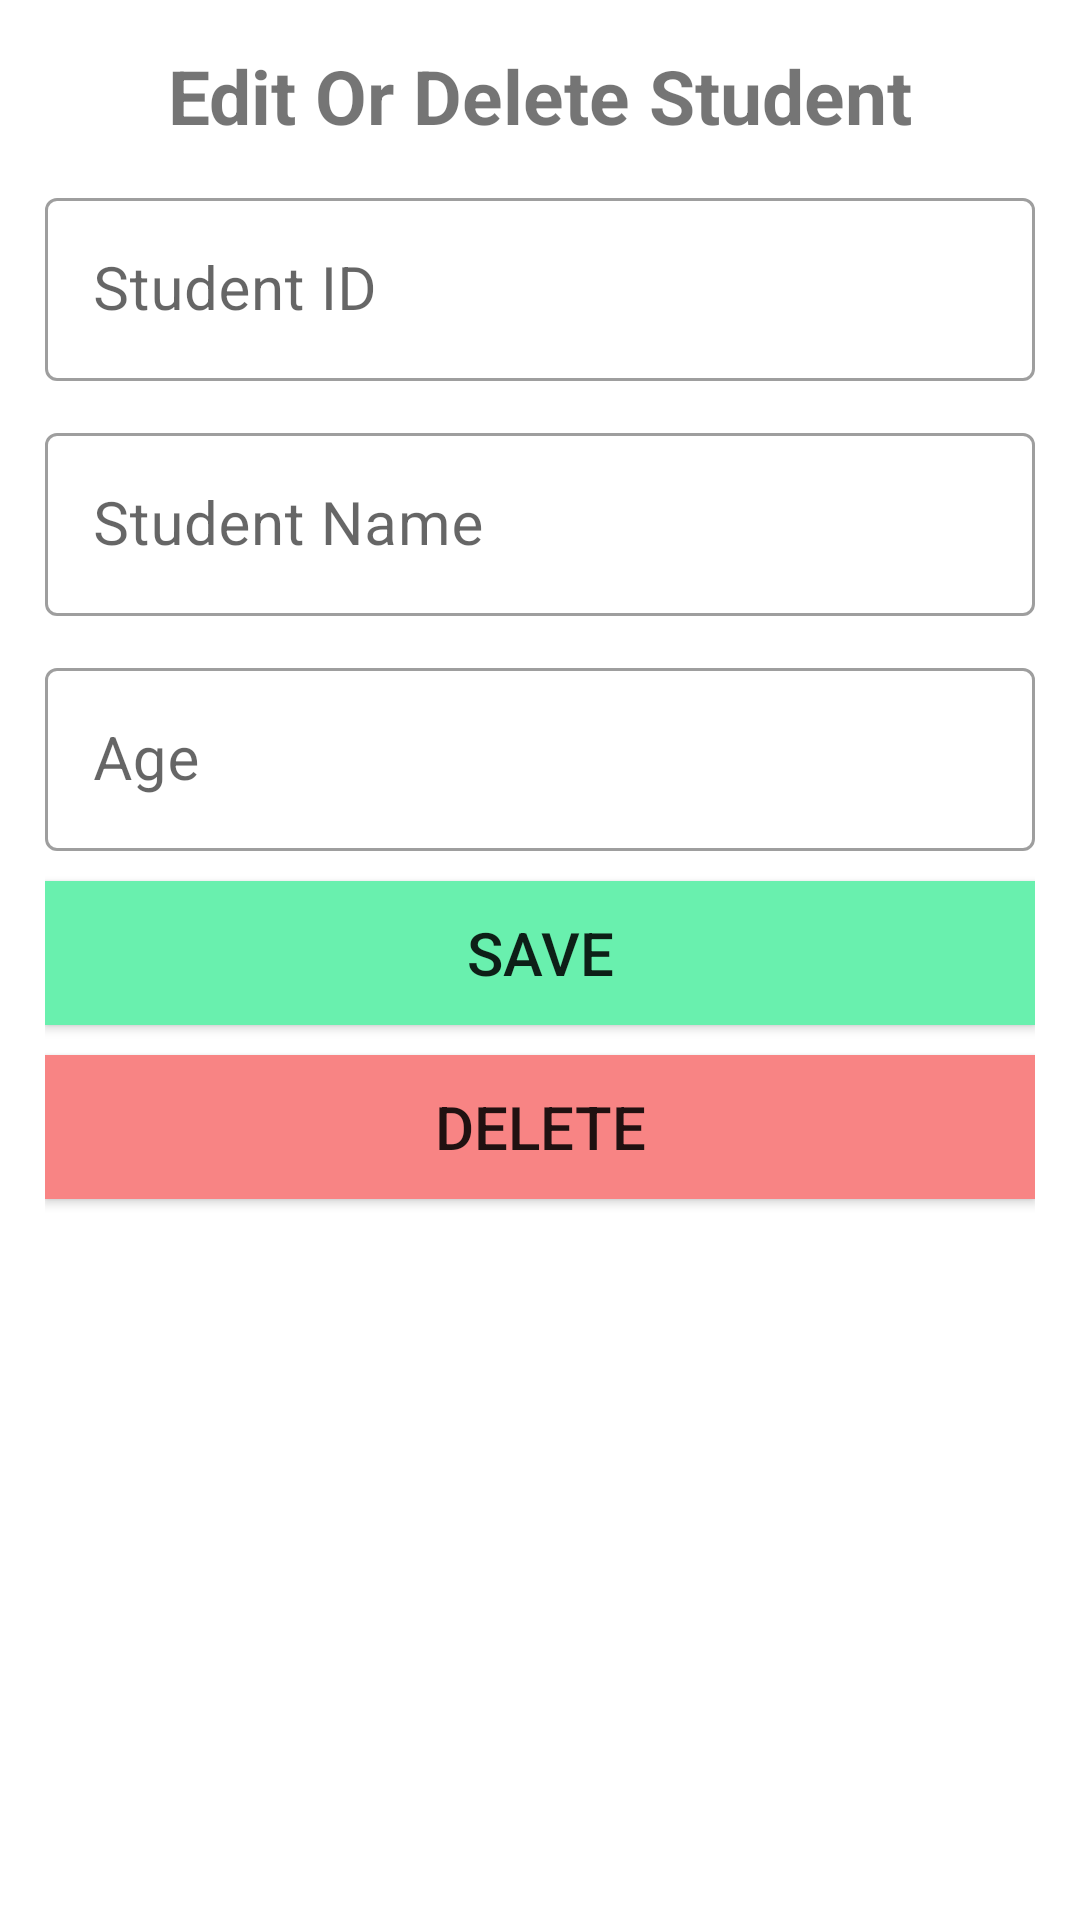

Android layout source for this screen:
<!-- AndroidManifest.xml: application theme Theme.Lab9MySQLUpdateDelete2022 -->
<!-- res/layout/activity_edit_delete.xml -->
<?xml version="1.0" encoding="utf-8"?>
<LinearLayout xmlns:android="http://schemas.android.com/apk/res/android"
    xmlns:app="http://schemas.android.com/apk/res-auto"
    xmlns:tools="http://schemas.android.com/tools"
    android:layout_width="match_parent"
    android:layout_height="match_parent"
    android:orientation="vertical"
    android:padding="15dp"
    tools:context=".EditDeleteActivity">

    <TextView
        android:layout_width="match_parent"
        android:layout_height="wrap_content"
        android:text="Edit Or Delete Student"
        android:textAlignment="center"
        android:textSize="25sp"
        android:textStyle="bold" />
    <com.google.android.material.textfield.TextInputLayout
        android:layout_width="match_parent"
        android:layout_height="wrap_content"
        style="@style/Widget.MaterialComponents.TextInputLayout.OutlinedBox"
        android:hint="Student ID"
        android:layout_marginTop="12dp">
        <com.google.android.material.textfield.TextInputEditText
            android:id="@+id/edtId"
            android:layout_width="match_parent"
            android:layout_height="wrap_content"
            android:inputType="text"
            android:textSize="20sp"/>
    </com.google.android.material.textfield.TextInputLayout>
    <com.google.android.material.textfield.TextInputLayout
        android:layout_width="match_parent"
        android:layout_height="wrap_content"
        style="@style/Widget.MaterialComponents.TextInputLayout.OutlinedBox"
        android:hint="Student Name"
        android:layout_marginTop="12dp">
        <com.google.android.material.textfield.TextInputEditText
            android:id="@+id/edtName"
            android:layout_width="match_parent"
            android:layout_height="wrap_content"
            android:inputType="text"
            android:textSize="20sp"/>
    </com.google.android.material.textfield.TextInputLayout>
    <com.google.android.material.textfield.TextInputLayout
        android:layout_width="match_parent"
        android:layout_height="wrap_content"
        style="@style/Widget.MaterialComponents.TextInputLayout.OutlinedBox"
        android:hint="Age"
        android:layout_marginTop="12dp">
        <com.google.android.material.textfield.TextInputEditText
            android:id="@+id/edtAge"
            android:layout_width="match_parent"
            android:layout_height="wrap_content"
            android:inputType="number"
            android:textSize="20sp"/>
    </com.google.android.material.textfield.TextInputLayout>
    <androidx.appcompat.widget.AppCompatButton
        android:layout_width="match_parent"
        android:layout_height="wrap_content"
        android:layout_marginTop="10dp"
        android:background="#69F0AE"
        android:onClick="saveStudent"
        android:text="Save"
        android:textSize="20sp" />
    <androidx.appcompat.widget.AppCompatButton
        android:layout_width="match_parent"
        android:layout_height="wrap_content"
        android:layout_marginTop="10dp"
        android:background="#F88484"
        android:onClick="deleteStudent"
        android:text="Delete"
        android:textSize="20sp" />
</LinearLayout>
<!-- resources referenced by this layout -->
<resources>
  <style name="Theme.Lab9MySQLUpdateDelete2022" parent="Theme.MaterialComponents.DayNight.DarkActionBar">
          
          <item name="colorPrimary">@color/purple_500</item>
          <item name="colorPrimaryVariant">@color/purple_700</item>
          <item name="colorOnPrimary">@color/white</item>
          
          <item name="colorSecondary">@color/teal_200</item>
          <item name="colorSecondaryVariant">@color/teal_700</item>
          <item name="colorOnSecondary">@color/black</item>
          
          <item name="android:statusBarColor">?attr/colorPrimaryVariant</item>
          
      </style>
  <!-- not gathered from this repository: default colours our renderer supplied (Android Studio template values) -->
  <color name="purple_500">#FF6200EE</color>
  <color name="purple_700">#FF3700B3</color>
  <color name="teal_200">#FF03DAC5</color>
  <color name="teal_700">#FF018786</color>
  <color name="black">#FF000000</color>
  <color name="white">#FFFFFFFF</color>
</resources>
